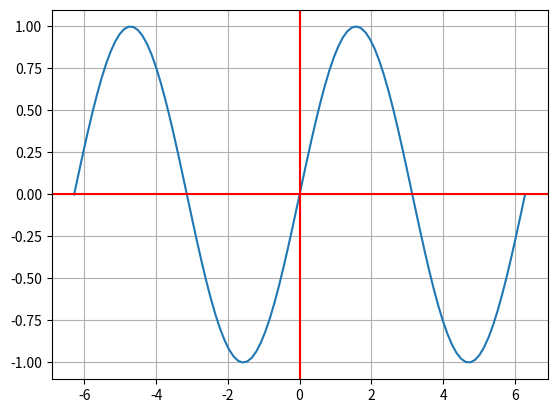
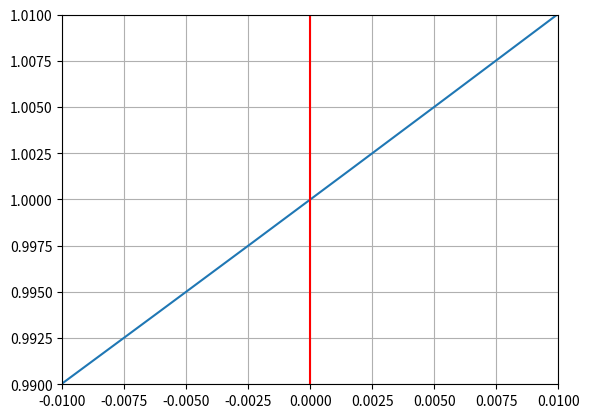
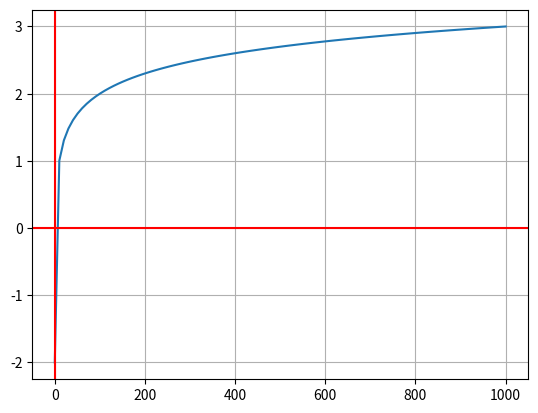
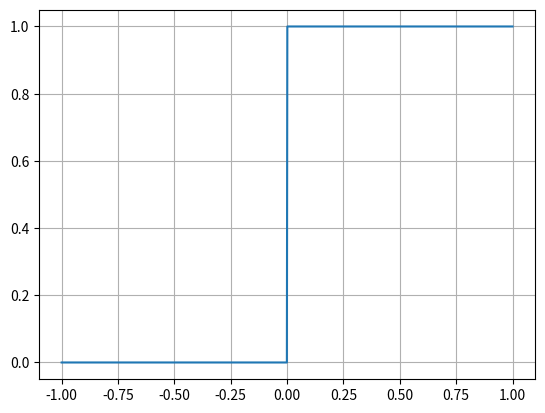

Generate these figures, in order, with matplotlib:
# -*- coding: utf-8 -*-
"""Transcendent_Functions.ipynb

Automatically generated by Colaboratory.

Original file is located at
    https://colab.research.google.com/<link-removed>

## Trigonometric Function
"""

# Libraries
import matplotlib.pyplot as plt # Library for graphs
import numpy as np # Library for vectors and math utilities

from math import pi

N = 100 # Number of points

# Sine Function 
def f(x):
  return np.sin(x)

x = np.linspace(-2*pi, 2*pi, N)

y = f(x)

# Graph
fig, ax = plt.subplots()
ax.plot(x, y)
ax.grid()
ax.axhline(y = 0, color = 'r') # Horizontal line
ax.axvline(x = 0, color = 'r') # Vertical line

"""## Exponential Function """

def f(x):
  return np.e**x

x = np.linspace(-1, 1, num=100000)

y = f(x)

delta = 0.01

# Graph
fig, ax = plt.subplots()
ax.plot(x, y)
ax.grid()
ax.set_ylim(1 - delta,1 + delta)
ax.set_xlim(0 - delta, 0 + delta)
ax.axhline(y = 0, color = 'r') # Horizontal line
ax.axvline(x = 0, color = 'r') # Vertical line

"""## Logarithmic Function """

# Utility in decibels
def f(x):
  return np.log10(x)

x = np.linspace(0.01, 1000, num=N)

y = f(x)

# Graph
fig, ax = plt.subplots()
ax.plot(x, y)
ax.grid()
ax.axhline(y = 0, color = 'r') # Horizontal line
ax.axvline(x = 0, color = 'r') # Vertical line

"""## Sectioned Function"""

def H(X):
  Y = np.zeros(len(X))
  for idx,x in enumerate(X):
    if x>=0:
      Y[idx] = 1.0
  return Y

# Datos para graficación

N = 1000

X = np.linspace(-1,1, num=N)

y = H(X)

fig, ax = plt.subplots()
ax.plot(X, y)
ax.grid()